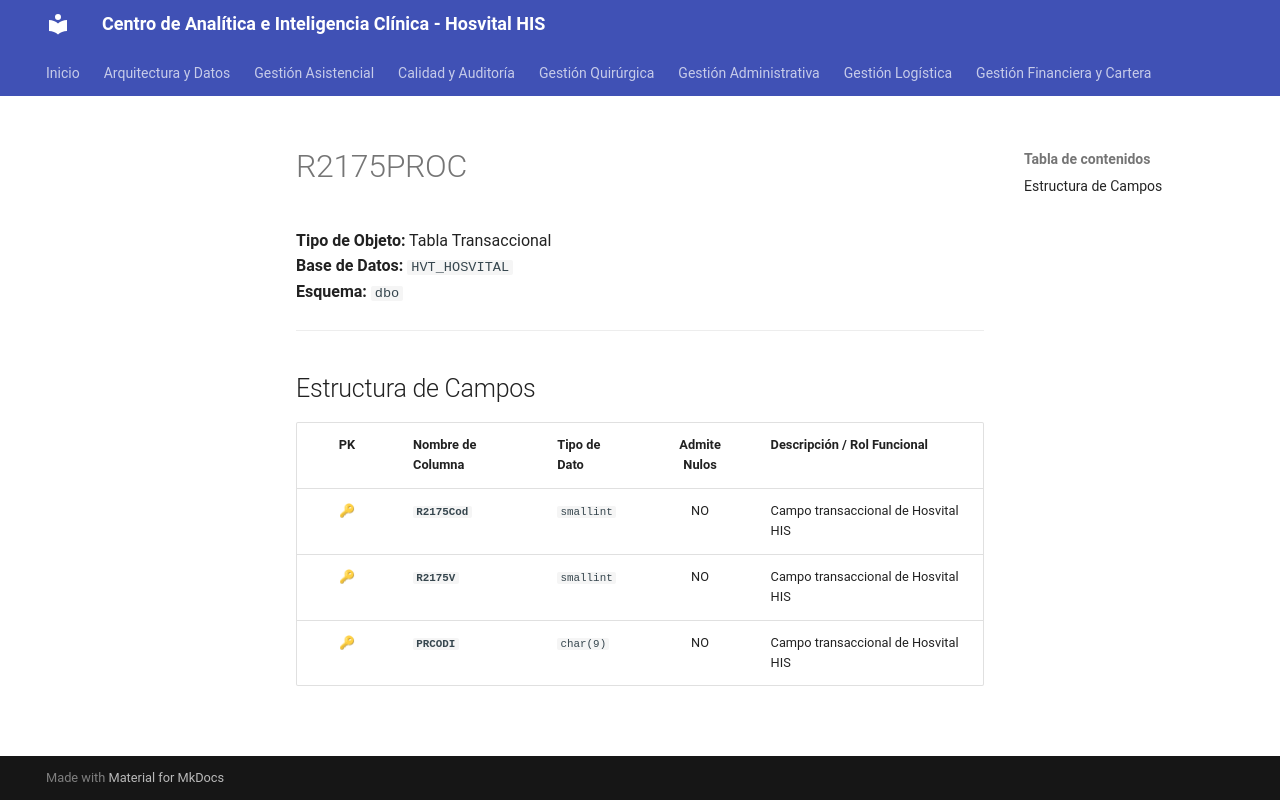

repository: SoporteSaludtech/superset-docs · page: diccionario-general/R2175PROC/index.html · generator: mkdocs

# R2175PROC

**Tipo de Objeto:** Tabla Transaccional  
**Base de Datos:** `HVT_HOSVITAL`  
**Esquema:** `dbo`

---

## Estructura de Campos

| PK | Nombre de Columna | Tipo de Dato | Admite Nulos | Descripción / Rol Funcional |
| :-: | :--- | :--- | :-: | :--- |
| 🔑 | **`R2175Cod`** | `smallint` | NO | Campo transaccional de Hosvital HIS |
| 🔑 | **`R2175V`** | `smallint` | NO | Campo transaccional de Hosvital HIS |
| 🔑 | **`PRCODI`** | `char(9)` | NO | Campo transaccional de Hosvital HIS |
